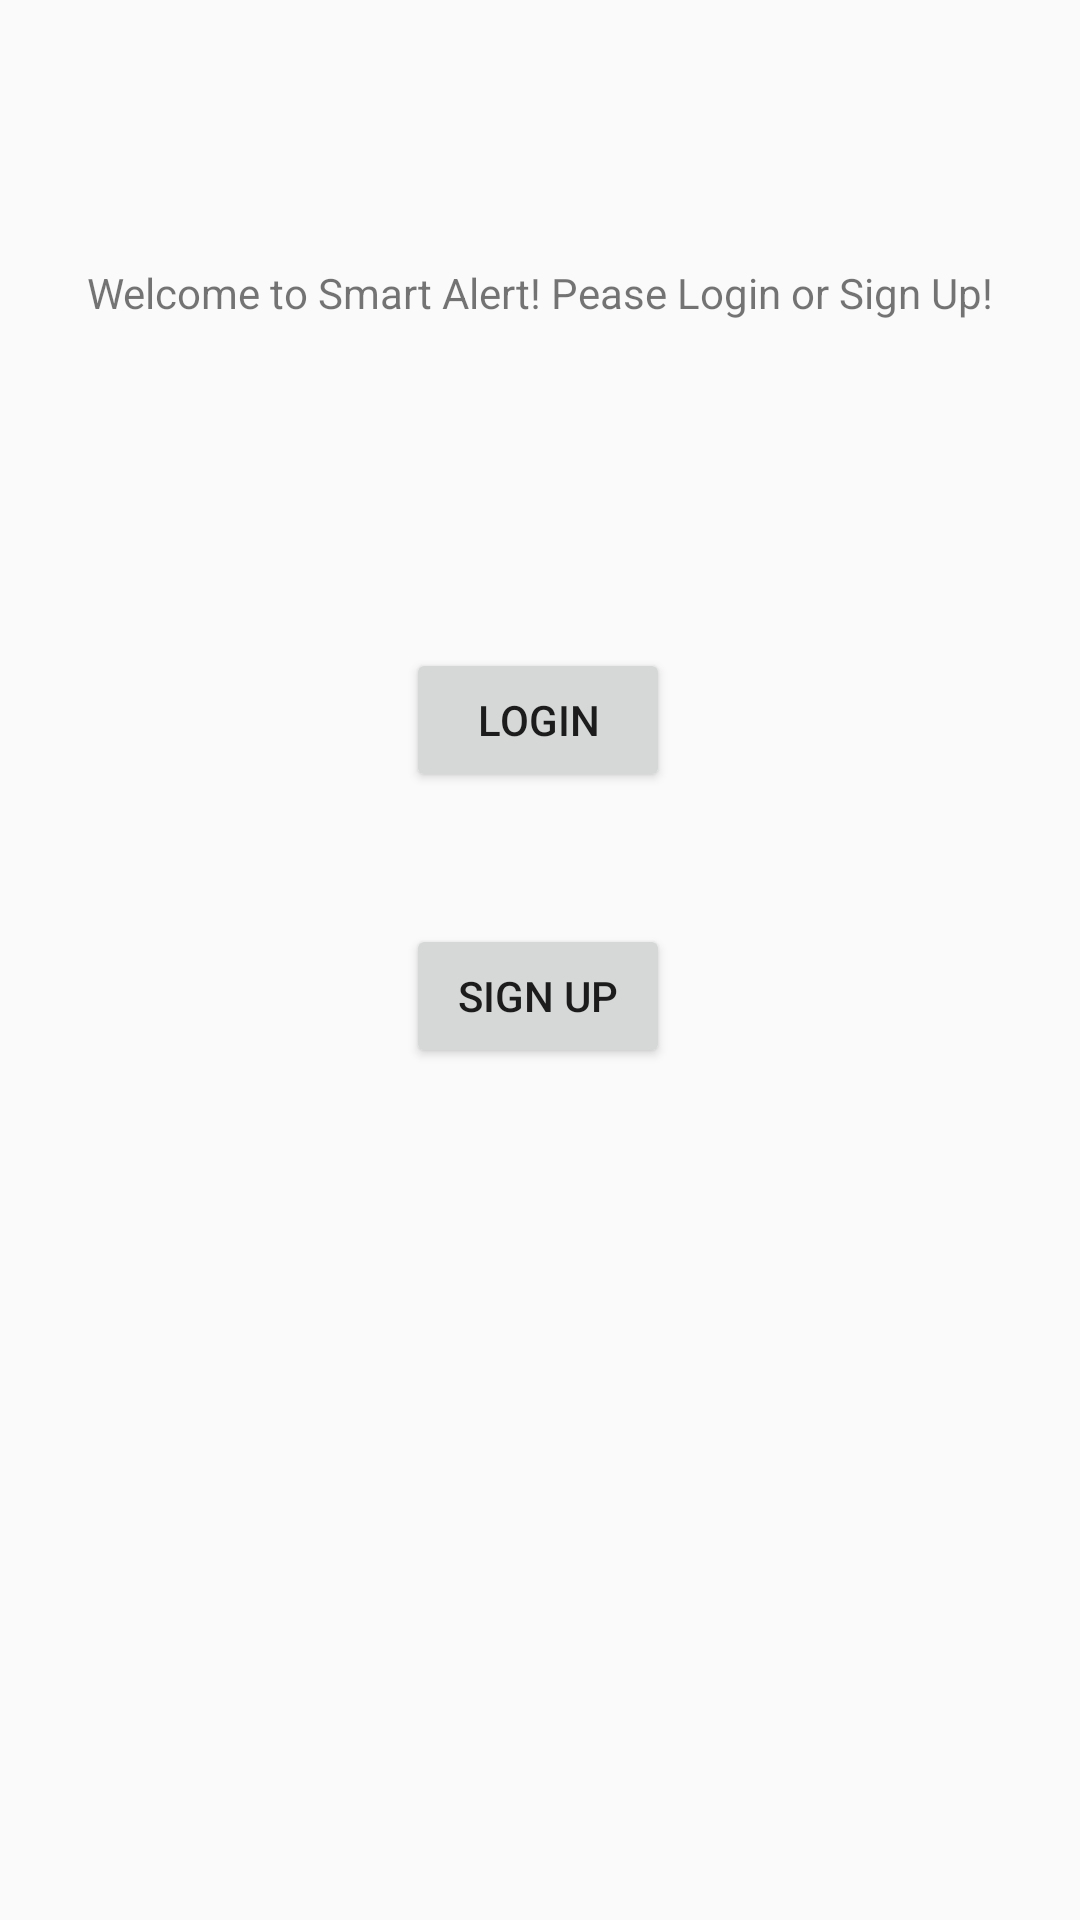

This screen was rendered from an Android layout file. Write that file and the resources it references.
<!-- AndroidManifest.xml: application theme Theme.SmartAlert -->
<!-- res/layout/activity_main.xml -->
<?xml version="1.0" encoding="utf-8"?>
<androidx.constraintlayout.widget.ConstraintLayout xmlns:android="http://schemas.android.com/apk/res/android"
    xmlns:app="http://schemas.android.com/apk/res-auto"
    xmlns:tools="http://schemas.android.com/tools"
    android:layout_width="match_parent"
    android:layout_height="match_parent"
    tools:context=".MainActivity">

    <TextView
        android:id="@+id/welcome"
        android:layout_width="wrap_content"
        android:layout_height="wrap_content"
        android:layout_marginTop="88dp"
        android:text="@string/welcome"
        app:layout_constraintEnd_toEndOf="parent"
        app:layout_constraintHorizontal_bias="0.498"
        app:layout_constraintStart_toStartOf="parent"
        app:layout_constraintTop_toTopOf="parent" />

    <Button
        android:id="@+id/login"
        android:layout_width="wrap_content"
        android:layout_height="wrap_content"
        android:layout_marginTop="216dp"
        android:onClick="login"
        android:text="@string/login"
        app:layout_constraintEnd_toEndOf="parent"
        app:layout_constraintHorizontal_bias="0.498"
        app:layout_constraintStart_toStartOf="parent"
        app:layout_constraintTop_toTopOf="parent" />

    <Button
        android:id="@+id/SignUp"
        android:layout_width="wrap_content"
        android:layout_height="wrap_content"
        android:layout_marginTop="44dp"
        android:onClick="signUp"
        android:text="@string/signup"
        app:layout_constraintEnd_toEndOf="parent"
        app:layout_constraintHorizontal_bias="0.498"
        app:layout_constraintStart_toStartOf="parent"
        app:layout_constraintTop_toBottomOf="@+id/login" />
</androidx.constraintlayout.widget.ConstraintLayout>
<!-- resources referenced by this layout -->
<resources>
  <string name="login">Login</string>
  <string name="signup">Sign Up</string>
  <string name="welcome">Welcome to Smart Alert! Pease Login or Sign Up!</string>
  <style name="Theme.SmartAlert" parent="Theme.AppCompat.Light.NoActionBar">
          
          <item name="colorPrimary">@color/purple_500</item>
          <item name="colorPrimaryVariant">@color/purple_700</item>
          <item name="colorOnPrimary">@color/white</item>
          
          <item name="colorSecondary">@color/teal_200</item>
          <item name="colorSecondaryVariant">@color/teal_700</item>
          <item name="colorOnSecondary">@color/black</item>
          
          <item name="android:statusBarColor">?attr/colorPrimaryVariant</item>
          
      </style>
  <!-- not gathered from this repository: default colours our renderer supplied (Android Studio template values) -->
  <color name="purple_500">#FF6200EE</color>
  <color name="purple_700">#FF3700B3</color>
  <color name="teal_200">#FF03DAC5</color>
  <color name="teal_700">#FF018786</color>
  <color name="black">#FF000000</color>
  <color name="white">#FFFFFFFF</color>
</resources>
